Run: headless pygame with SDL's dummy video driver; simulated clock (each Clock.tick advances the game by its frame time, no real sleeping); random seed 0; keys injected as events and as key.get_pressed() state; mouse plan: one left click at the window centre at the start of phase 2, then a move to the lower-right quarter at the start of phase 3.
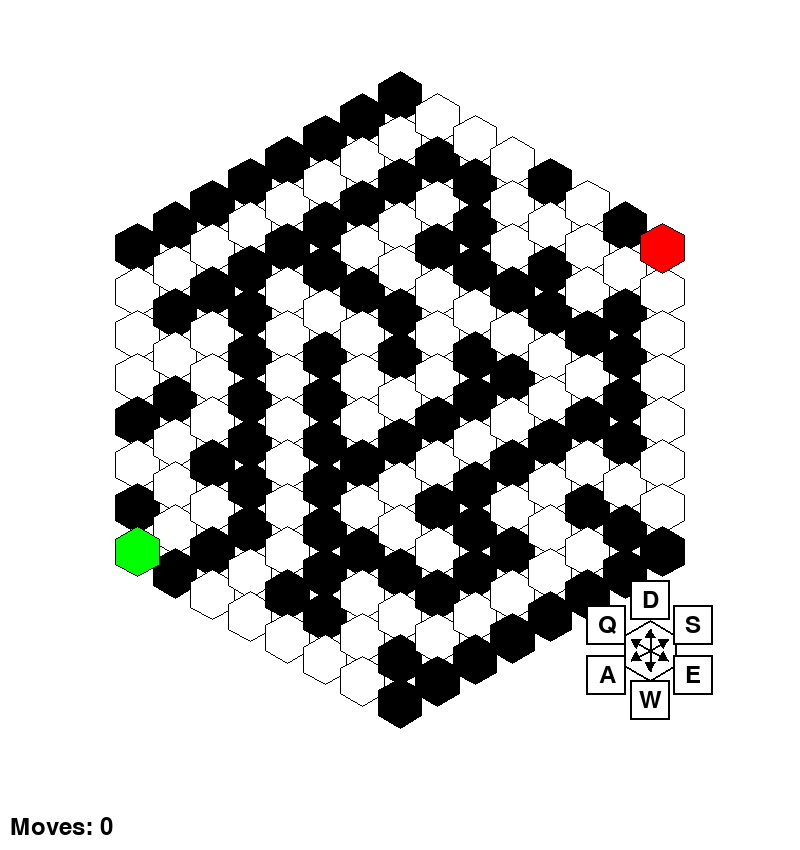
Frame 1 of 4 · flips 1–60 · no input
Frame 2 of 4 · flips 61–180 · clicked the window centre · tapped SPACE, RETURN · held RIGHT (→), D · screen unchanged from frame 1, image omitted
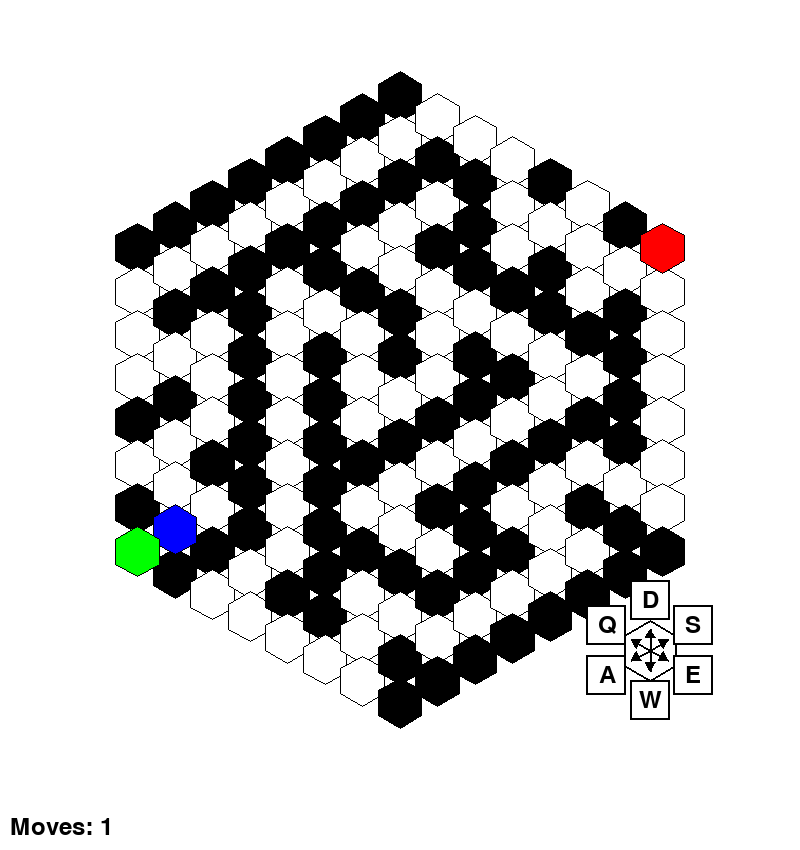
Frame 3 of 4 · flips 181–300 · moved the mouse to the lower-right quarter · held DOWN (↓), S
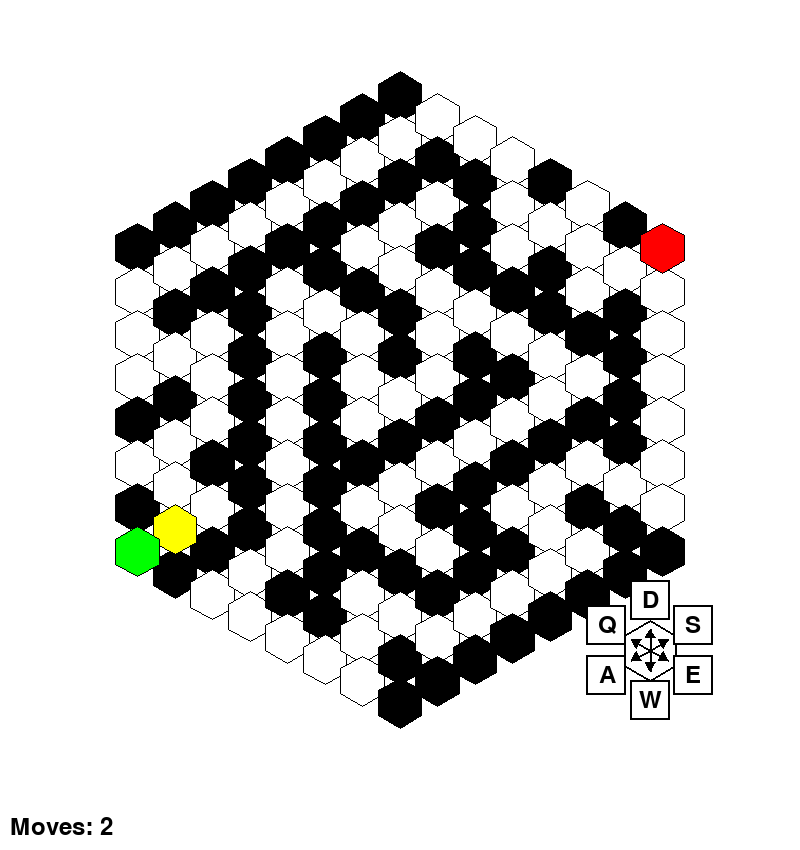
Frame 4 of 4 · flips 301–420 · held LEFT (←), A, UP (↑), W

The pygame program that drew these frames:

from os import environ
environ['PYGAME_HIDE_SUPPORT_PROMPT'] = '1'
import pygame
import random
import heapq
import math

# Constants
WIDTH, HEIGHT = 800, 800
GRID_SIZE = 15
HEX_SIZE = 25  # Size of hexagon (radius)
WHITE, BLACK, BLUE, GREEN, RED, YELLOW, LIGHT_BLUE = (255, 255, 255), (0, 0, 0), (0, 0, 255), (0, 255, 0), (255, 0, 0), (255, 255, 0), (173, 216, 230)

# Hexagonal directions (axial coordinates)
DIRECTIONS = [
    (1, 0), (1, -1), (0, -1),
    (-1, 0), (-1, 1), (0, 1)
]

# Pygame setup
pygame.init()
screen = pygame.display.set_mode((WIDTH, HEIGHT + 50))
pygame.display.set_caption("Hexagonal Maze")
font = pygame.font.Font(None, 36)

class HexGrid:
    def __init__(self, size):
        self.size = size
        self.grid = {}
        self.generate_grid()

    def generate_grid(self):
        for q in range(-self.size, self.size + 1):
            for r in range(-self.size, self.size + 1):
                if abs(q + r) <= self.size:
                    self.grid[(q, r)] = 1  # 1 represents wall

    def hex_to_pixel(self, q, r):
        x = HEX_SIZE * (3/2 * q)
        y = HEX_SIZE * (math.sqrt(3)/2 * q + math.sqrt(3) * r)
        return (x + WIDTH//2, y + HEIGHT//2)

    def draw_hexagon(self, q, r, color):
        center = self.hex_to_pixel(q, r)
        points = []
        for i in range(6):
            angle_deg = 60 * i - 30
            angle_rad = math.pi / 180 * angle_deg
            x = center[0] + HEX_SIZE * math.cos(angle_rad)
            y = center[1] + HEX_SIZE * math.sin(angle_rad)
            points.append((x, y))
        pygame.draw.polygon(screen, color, points)
        pygame.draw.polygon(screen, BLACK, points, 1)

class Player:
    def __init__(self, hex_grid):
        self.q = -hex_grid.size
        self.r = hex_grid.size
        self.path = [(self.q, self.r)]
        self.hex_grid = hex_grid
        self.moves = 0  # Add move counter

    def move(self, dq, dr):
        new_q = self.q + dq
        new_r = self.r + dr
        if (new_q, new_r) in self.hex_grid.grid and self.hex_grid.grid[(new_q, new_r)] == 0:
            self.q = new_q
            self.r = new_r
            self.path.append((self.q, self.r))
            self.moves += 1  # Increment move counter
            return True
        return False

def generate_maze(hex_grid):
    start = (-hex_grid.size, hex_grid.size)
    end = (hex_grid.size, -hex_grid.size)
    stack = [start]
    visited = {start}
    hex_grid.grid[start] = 0
    hex_grid.grid[end] = 0

    while stack:
        current = stack[-1]
        neighbors = []
        for dq, dr in DIRECTIONS:
            next_q = current[0] + dq * 2
            next_r = current[1] + dr * 2
            if (next_q, next_r) in hex_grid.grid and (next_q, next_r) not in visited:
                neighbors.append((next_q, next_r))

        if neighbors:
            next_cell = random.choice(neighbors)
            mid_q = (current[0] + next_cell[0]) // 2
            mid_r = (current[1] + next_cell[1]) // 2
            hex_grid.grid[(mid_q, mid_r)] = 0
            hex_grid.grid[next_cell] = 0
            stack.append(next_cell)
            visited.add(next_cell)
        else:
            stack.pop()

class ControlGuide:
    def __init__(self, x, y):
        self.center_x = x
        self.center_y = y
        self.hex_size = 30
        self.button_size = 40
        # Rearranged sequence: D,S,E,W,A,Q with proper opposites
        self.directions = {
            'D': (0, -1, 270),      # Top
            'S': (1, -1, 330),      # Top-right
            'E': (1, 0, 30),        # Right
            'W': (0, 1, 90),        # Bottom (opposite to D)
            'A': (-1, 1, 150),      # Bottom-left (opposite to S)
            'Q': (-1, 0, 210)       # Left (opposite to E)
        }

    def draw_arrow(self, x, y, angle):
        # Draw arrow pointing in specified angle
        length = self.hex_size * 0.7
        end_x = x + length * math.cos(math.radians(angle))
        end_y = y + length * math.sin(math.radians(angle))
        
        # Arrow head
        arrow_size = 10
        angle_rad = math.radians(angle)
        pygame.draw.line(screen, BLACK, (x, y), (end_x, end_y), 2)
        pygame.draw.polygon(screen, BLACK, [
            (end_x, end_y),
            (end_x - arrow_size * math.cos(angle_rad - math.pi/6),
             end_y - arrow_size * math.sin(angle_rad - math.pi/6)),
            (end_x - arrow_size * math.cos(angle_rad + math.pi/6),
             end_y - arrow_size * math.sin(angle_rad + math.pi/6))
        ])

    def draw(self):
        # Draw center hexagon
        points = []
        for i in range(6):
            angle_deg = 60 * i - 30
            angle_rad = math.pi / 180 * angle_deg
            x = self.center_x + self.hex_size * math.cos(angle_rad)
            y = self.center_y + self.hex_size * math.sin(angle_rad)
            points.append((x, y))
        pygame.draw.polygon(screen, WHITE, points)
        pygame.draw.polygon(screen, BLACK, points, 2)

        # Draw arrows and buttons
        for key, (dq, dr, angle) in self.directions.items():
            # Draw arrow
            self.draw_arrow(self.center_x, self.center_y, angle)
            
            # Calculate button position
            button_x = self.center_x + (self.hex_size + 20) * math.cos(math.radians(angle))
            button_y = self.center_y + (self.hex_size + 20) * math.sin(math.radians(angle))
            
            # Draw button
            button_rect = pygame.Rect(
                button_x - self.button_size//2,
                button_y - self.button_size//2,
                self.button_size,
                self.button_size
            )
            pygame.draw.rect(screen, WHITE, button_rect)
            pygame.draw.rect(screen, BLACK, button_rect, 2)
            
            # Draw key text
            text = font.render(key, True, BLACK)
            text_rect = text.get_rect(center=(button_x, button_y))
            screen.blit(text, text_rect)

    def check_click(self, pos):
        x, y = pos
        for key, (dq, dr, angle) in self.directions.items():
            button_x = self.center_x + (self.hex_size + 20) * math.cos(math.radians(angle))
            button_y = self.center_y + (self.hex_size + 20) * math.sin(math.radians(angle))
            button_rect = pygame.Rect(
                button_x - self.button_size//2,
                button_y - self.button_size//2,
                self.button_size,
                self.button_size
            )
            if button_rect.collidepoint(x, y):
                return (dq, dr)
        return None

def draw_maze(hex_grid, player, game_won=False, show_modal=False):
    # Draw maze
    for (q, r), value in hex_grid.grid.items():
        color = WHITE if value == 0 else BLACK
        hex_grid.draw_hexagon(q, r, color)

    # Draw player path
    for q, r in player.path:
        hex_grid.draw_hexagon(q, r, YELLOW)

    # Draw player
    hex_grid.draw_hexagon(player.q, player.r, BLUE)

    # Draw start and end
    hex_grid.draw_hexagon(-hex_grid.size, hex_grid.size, GREEN)
    hex_grid.draw_hexagon(hex_grid.size, -hex_grid.size, RED)

    # Draw move counter
    moves_text = font.render(f"Moves: {player.moves}", True, BLACK)
    screen.blit(moves_text, (10, HEIGHT + 15))

    # Draw victory screen
    if game_won:
        # Semi-transparent overlay
        modal_bg = pygame.Surface((WIDTH, HEIGHT))
        modal_bg.set_alpha(128)
        modal_bg.fill(BLACK)
        screen.blit(modal_bg, (0, 0))

        # Game Won text
        won_text = font.render("Game Won!", True, WHITE)
        screen.blit(won_text, (WIDTH//2 - 50, HEIGHT//2 - 80))
        
        # Restart button
        pygame.draw.rect(screen, BLACK, (WIDTH//2 - 70, HEIGHT//2 - 20, 140, 40))
        pygame.draw.rect(screen, WHITE, (WIDTH//2 - 70, HEIGHT//2 - 20, 140, 40))
        restart_text = font.render("Restart", True, BLACK)
        text_width = restart_text.get_width()
        screen.blit(restart_text, (WIDTH//2 - text_width//2, HEIGHT//2 - 15))
        
        # New Game button
        pygame.draw.rect(screen, BLACK, (WIDTH//2 - 70, HEIGHT//2 + 30, 140, 40))
        pygame.draw.rect(screen, WHITE, (WIDTH//2 - 70, HEIGHT//2 + 30, 140, 40))
        new_game_text = font.render("New Game", True, BLACK)
        text_width = new_game_text.get_width()
        screen.blit(new_game_text, (WIDTH//2 - text_width//2, HEIGHT//2 + 35))

def reset_game(hex_grid, new_maze=False):
    if new_maze:
        hex_grid = HexGrid(7)
        generate_maze(hex_grid)
    return Player(hex_grid), hex_grid

def main():
    hex_grid = HexGrid(7)  # Smaller size for testing
    generate_maze(hex_grid)
    player = Player(hex_grid)
    control_guide = ControlGuide(WIDTH - 150, HEIGHT - 150)  # Position in bottom-right corner
    running = True
    clock = pygame.time.Clock()
    game_won = False

    while running:
        for event in pygame.event.get():
            if event.type == pygame.QUIT:
                running = False
            elif event.type == pygame.MOUSEBUTTONDOWN and game_won:
                mouse_x, mouse_y = event.pos
                if WIDTH//2 - 70 <= mouse_x <= WIDTH//2 + 70:
                    if HEIGHT//2 - 20 <= mouse_y <= HEIGHT//2 + 20:  # Restart button
                        player, hex_grid = reset_game(hex_grid)
                        game_won = False
                    elif HEIGHT//2 + 30 <= mouse_y <= HEIGHT//2 + 70:  # New Game button
                        player, hex_grid = reset_game(hex_grid, True)
                        game_won = False
            elif not game_won:  # Only process movement if game is not won
                if event.type == pygame.KEYDOWN:
                    # Updated keyboard controls to match new direction sequence
                    if event.key == pygame.K_d:     # Top
                        player.move(0, -1)
                    elif event.key == pygame.K_s:    # Top-right
                        player.move(1, -1)
                    elif event.key == pygame.K_e:    # Right
                        player.move(1, 0)
                    elif event.key == pygame.K_w:    # Bottom
                        player.move(0, 1)
                    elif event.key == pygame.K_a:    # Bottom-left
                        player.move(-1, 1)
                    elif event.key == pygame.K_q:    # Left
                        player.move(-1, 0)
                elif event.type == pygame.MOUSEBUTTONDOWN:
                    movement = control_guide.check_click(event.pos)
                    if movement:
                        player.move(*movement)

        if not game_won:
            # Check for victory condition
            if player.q == hex_grid.size and player.r == -hex_grid.size:
                game_won = True

        screen.fill(WHITE)
        
        # Draw maze
        draw_maze(hex_grid, player, game_won)

        # Draw control guide
        control_guide.draw()

        pygame.display.flip()
        clock.tick(60)

    pygame.quit()

if __name__ == "__main__":
    main()
